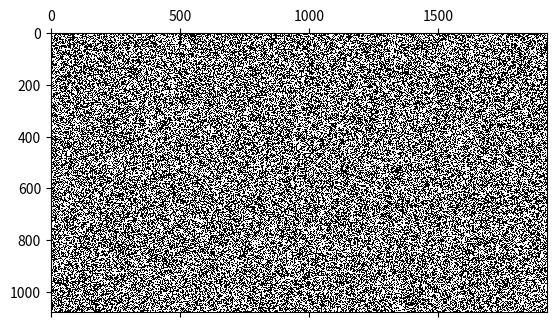

Write the Python code that produced this figure.
# the program is used to plot a binary matrix, and visualize the plot 
# which updates in 1 second
# [redacted]

import numpy as np
import matplotlib.pyplot as plt
from matplotlib.animation import FuncAnimation

# Function to generate a random 100x100 binary matrix
def generate_matrix():
    return np.random.choice([0, 1], size=(1080, 1920))

# Initialize the matrix
matrix = generate_matrix()

# Set up the figure and axis for plotting
fig, ax = plt.subplots()
cax = ax.matshow(matrix, cmap='gray')

# Function to update the plot
def update(frame):
    global matrix
    # Update the matrix (you can define your own logic here)
    matrix = generate_matrix()
    cax.set_array(matrix)
    return cax,

# Create an animation that updates every 1000 milliseconds (1 second)
ani = FuncAnimation(fig, update, interval=1000)

# Show the plot in a GUI window
plt.show()

